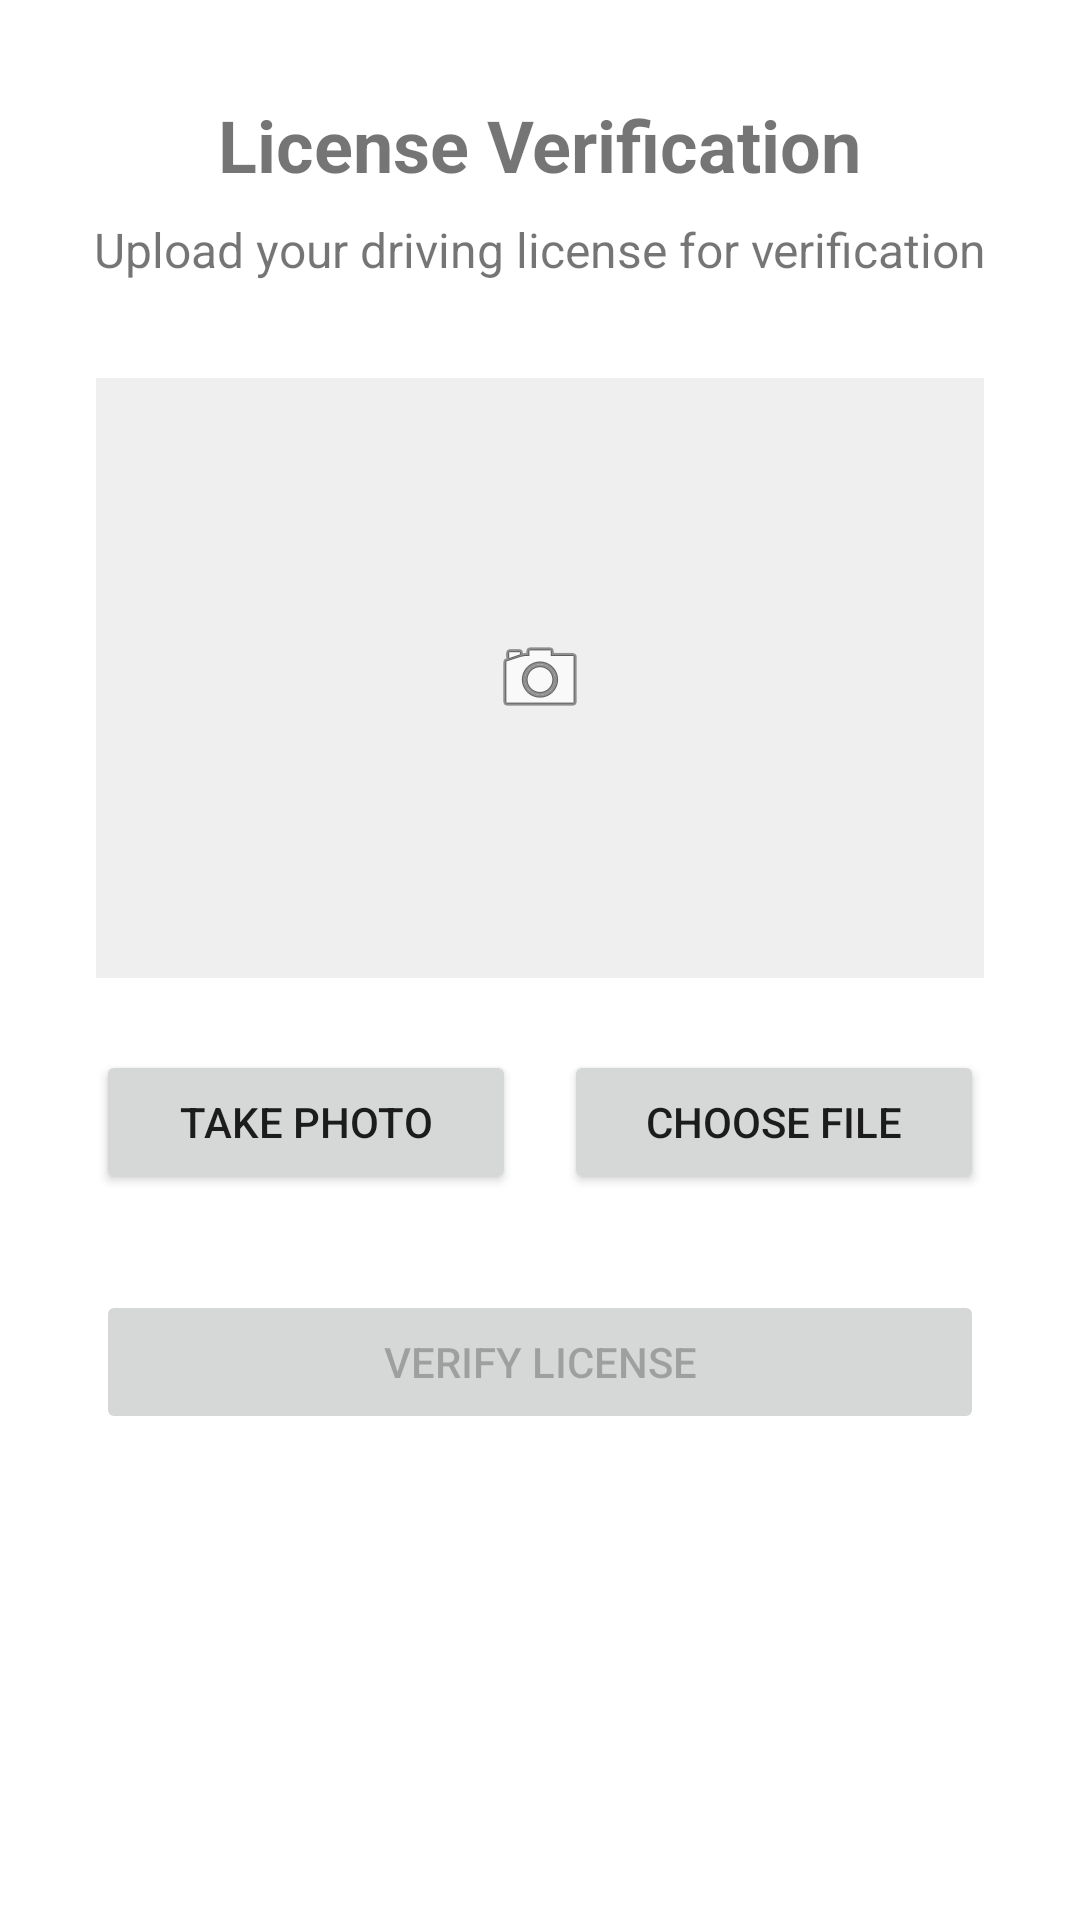

This screen was rendered from an Android layout file. Write that file and the resources it references.
<!-- AndroidManifest.xml: application theme Theme.HelmetRental -->
<!-- res/layout/activity_license_verification.xml -->
<?xml version="1.0" encoding="utf-8"?>
<androidx.constraintlayout.widget.ConstraintLayout xmlns:android="http://schemas.android.com/apk/res/android"
    xmlns:app="http://schemas.android.com/apk/res-auto"
    xmlns:tools="http://schemas.android.com/tools"
    android:layout_width="match_parent"
    android:layout_height="match_parent"
    tools:context=".LicenseVerificationActivity">

    <TextView
        android:id="@+id/tvTitle"
        android:layout_width="wrap_content"
        android:layout_height="wrap_content"
        android:layout_marginTop="32dp"
        android:text="License Verification"
        android:textSize="24sp"
        android:textStyle="bold"
        app:layout_constraintEnd_toEndOf="parent"
        app:layout_constraintStart_toStartOf="parent"
        app:layout_constraintTop_toTopOf="parent" />

    <TextView
        android:id="@+id/tvSubtitle"
        android:layout_width="wrap_content"
        android:layout_height="wrap_content"
        android:layout_marginTop="8dp"
        android:text="Upload your driving license for verification"
        android:textSize="16sp"
        app:layout_constraintEnd_toEndOf="parent"
        app:layout_constraintStart_toStartOf="parent"
        app:layout_constraintTop_toBottomOf="@+id/tvTitle" />

    <ImageView
        android:id="@+id/ivLicenseImage"
        android:layout_width="0dp"
        android:layout_height="200dp"
        android:layout_marginStart="32dp"
        android:layout_marginTop="32dp"
        android:layout_marginEnd="32dp"
        android:background="#EFEFEF"
        android:scaleType="centerInside"
        app:layout_constraintEnd_toEndOf="parent"
        app:layout_constraintStart_toStartOf="parent"
        app:layout_constraintTop_toBottomOf="@+id/tvSubtitle"
        app:srcCompat="@android:drawable/ic_menu_camera" />

    <Button
        android:id="@+id/btnCamera"
        android:layout_width="0dp"
        android:layout_height="wrap_content"
        android:layout_marginStart="32dp"
        android:layout_marginTop="24dp"
        android:layout_marginEnd="8dp"
        android:text="Take Photo"
        app:layout_constraintEnd_toStartOf="@+id/btnGallery"
        app:layout_constraintHorizontal_bias="0.5"
        app:layout_constraintStart_toStartOf="parent"
        app:layout_constraintTop_toBottomOf="@+id/ivLicenseImage" />

    <Button
        android:id="@+id/btnGallery"
        android:layout_width="0dp"
        android:layout_height="wrap_content"
        android:layout_marginStart="8dp"
        android:layout_marginEnd="32dp"
        android:text="Choose File"
        app:layout_constraintEnd_toEndOf="parent"
        app:layout_constraintHorizontal_bias="0.5"
        app:layout_constraintStart_toEndOf="@+id/btnCamera"
        app:layout_constraintTop_toTopOf="@+id/btnCamera" />

    <Button
        android:id="@+id/btnVerify"
        android:layout_width="0dp"
        android:layout_height="wrap_content"
        android:layout_marginStart="32dp"
        android:layout_marginTop="32dp"
        android:layout_marginEnd="32dp"
        android:enabled="false"
        android:text="Verify License"
        app:layout_constraintEnd_toEndOf="parent"
        app:layout_constraintStart_toStartOf="parent"
        app:layout_constraintTop_toBottomOf="@+id/btnCamera" />

    <ProgressBar
        android:id="@+id/progressBar"
        style="?android:attr/progressBarStyle"
        android:layout_width="wrap_content"
        android:layout_height="wrap_content"
        android:visibility="gone"
        app:layout_constraintBottom_toBottomOf="parent"
        app:layout_constraintEnd_toEndOf="parent"
        app:layout_constraintStart_toStartOf="parent"
        app:layout_constraintTop_toTopOf="parent" />

</androidx.constraintlayout.widget.ConstraintLayout>
<!-- resources referenced by this layout -->
<resources>
  <style name="Theme.HelmetRental" parent="Theme.MaterialComponents.DayNight.DarkActionBar">
          
          <item name="colorPrimary">@color/purple_500</item>
          <item name="colorPrimaryVariant">@color/purple_700</item>
          <item name="colorOnPrimary">@color/white</item>
          <item name="colorSecondary">@color/teal_200</item>
          <item name="colorOnSecondary">@color/black</item>
          <item name="android:windowBackground">@color/white</item>
      </style>
  <color name="purple_500">#6200EE</color>
  <color name="purple_700">#3700B3</color>
  <color name="white">#FFFFFF</color>
  <color name="teal_200">#03DAC5</color>
  <color name="black">#000000</color>
</resources>
